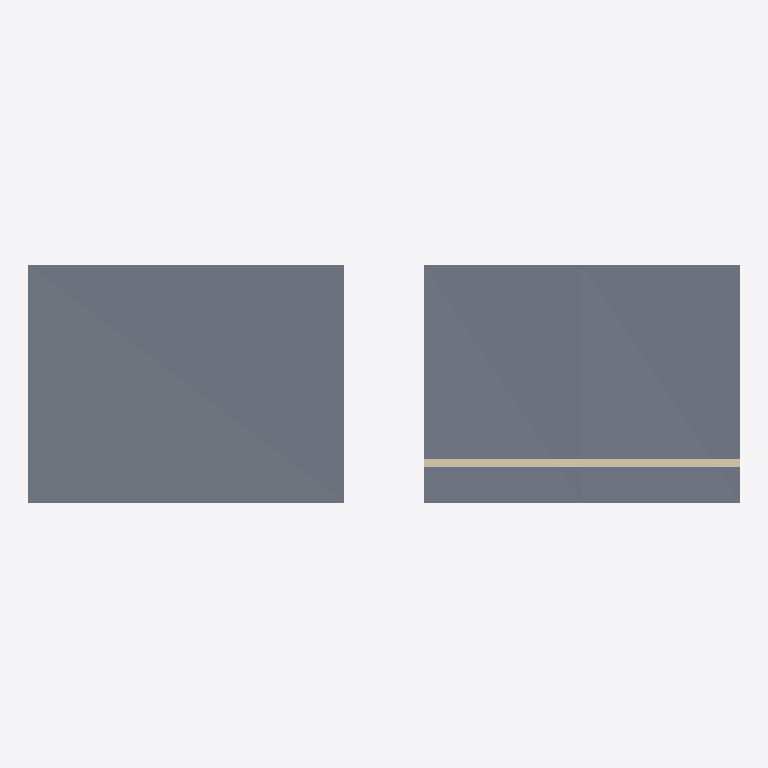
Plan cut of the same IFC building model at storey 'Level 2' (level 3.00 m, cut at 4.40 m), seen from above with north up, elements coloured by IFC class (only those large enough to see are counted): 2 slabs (grey), 1 wall (beige). No cut surface shows.
Extent 18.0 m × 6.0 m × 4.0 m (x, y, z). Storeys (2): Level 1 at 0.00 m; Level 2 at 3.00 m. Elements (5): 3 IfcWall, 2 IfcSlab.

HEADER;
FILE_DESCRIPTION(('ViewDefinition [DesignTransferView]'),'2;1');
FILE_NAME('Project.ifc','TT',(''),(''),'BIMCraft 0.10.0','BIMCraft 0.10.0','');
FILE_SCHEMA(('IFC4'));
ENDSEC;
DATA;
#12=IFCPROJECT('GID-1',$,'Project',$,$,$,$,(#4),#11);
#16=IFCSITE('GID-2',$,'Site',$,$,#15,$,$,.ELEMENT.,$,$,$,$,$);
#20=IFCBUILDING('GID-3',$,'Project',$,$,#19,$,$,.ELEMENT.,$,$,$);
#26=IFCBUILDINGSTOREY('GID-6',$,'Level 1',$,$,#25,$,$,.ELEMENT.,0.0);
#30=IFCBUILDINGSTOREY('GID-7',$,'Level 2',$,$,#29,$,$,.ELEMENT.,3000.0);
#85=IFCSLAB('GID-9',$,'Terrace',$,'Terrace',#34,#84,'100002',.FLOOR.);
#223=IFCSLAB('GID-15',$,'Generic - 200mm',$,'Generic - 200mm',#136,#222,'100004',.FLOOR.);
#701=IFCWALL('GID-21',$,'Generic - 200mm',$,'Generic - 200mm',#516,#700,'100006',.STANDARD.);
ENDSEC;
